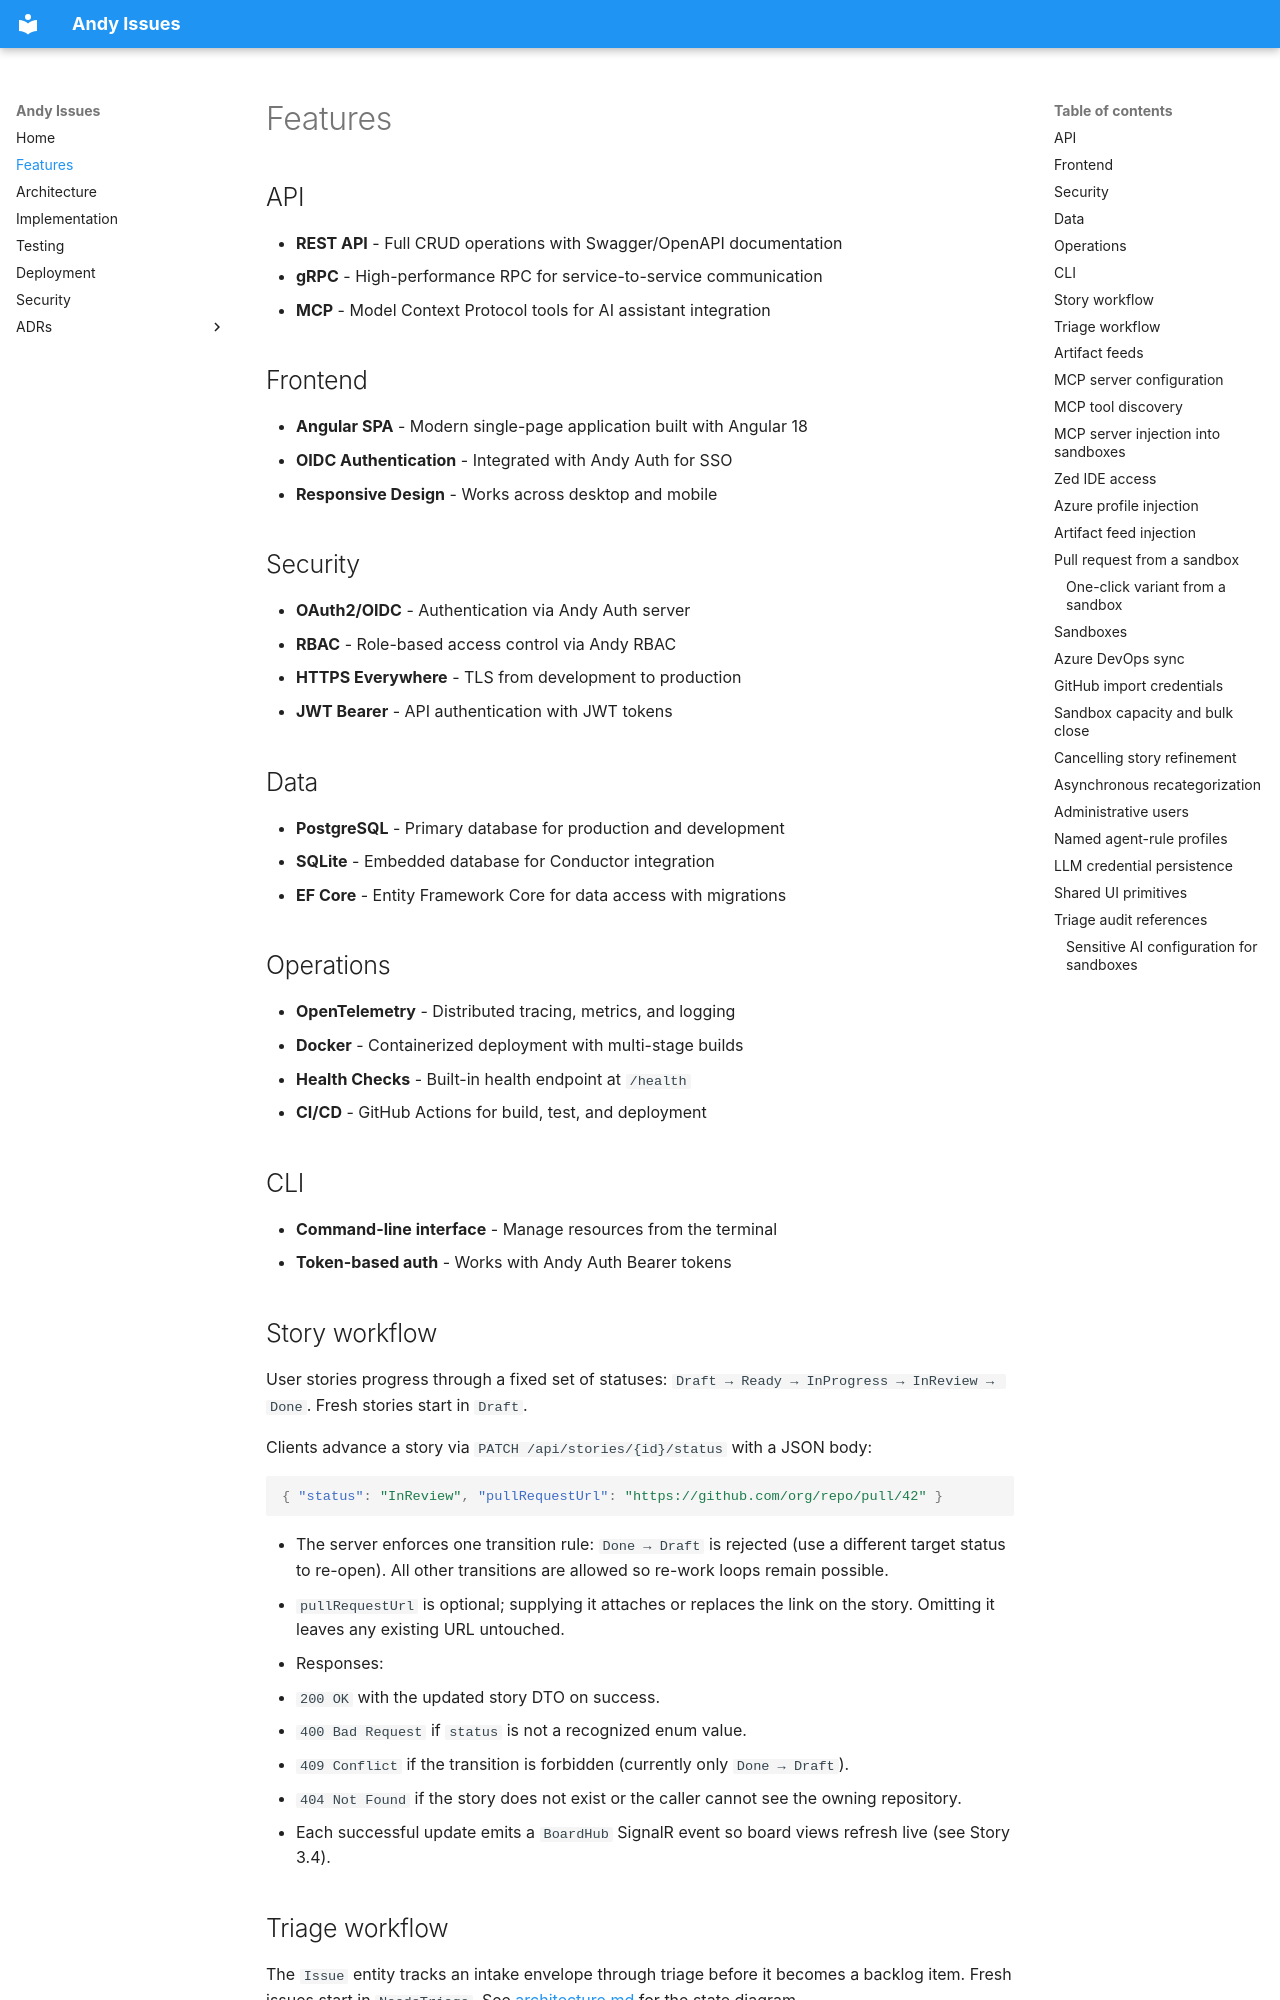

repository: rivoli-ai/andy-issues · page: features/index.html · generator: mkdocs

# Features

## API

- **REST API** - Full CRUD operations with Swagger/OpenAPI documentation
- **gRPC** - High-performance RPC for service-to-service communication
- **MCP** - Model Context Protocol tools for AI assistant integration

## Frontend

- **Angular SPA** - Modern single-page application built with Angular 18
- **OIDC Authentication** - Integrated with Andy Auth for SSO
- **Responsive Design** - Works across desktop and mobile

## Security

- **OAuth2/OIDC** - Authentication via Andy Auth server
- **RBAC** - Role-based access control via Andy RBAC
- **HTTPS Everywhere** - TLS from development to production
- **JWT Bearer** - API authentication with JWT tokens

## Data

- **PostgreSQL** - Primary database for production and development
- **SQLite** - Embedded database for Conductor integration
- **EF Core** - Entity Framework Core for data access with migrations

## Operations

- **OpenTelemetry** - Distributed tracing, metrics, and logging
- **Docker** - Containerized deployment with multi-stage builds
- **Health Checks** - Built-in health endpoint at `/health`
- **CI/CD** - GitHub Actions for build, test, and deployment

## CLI

- **Command-line interface** - Manage resources from the terminal
- **Token-based auth** - Works with Andy Auth Bearer tokens

## Story workflow

User stories progress through a fixed set of statuses: `Draft → Ready → InProgress → InReview → Done`. Fresh stories start in `Draft`.

Clients advance a story via `PATCH /api/stories/{id}/status` with a JSON body:

```json
{ "status": "InReview", "pullRequestUrl": "https://github.com/org/repo/pull/42" }
```

- The server enforces one transition rule: `Done → Draft` is rejected (use a different target status to re-open). All other transitions are allowed so re-work loops remain possible.
- `pullRequestUrl` is optional; supplying it attaches or replaces the link on the story. Omitting it leaves any existing URL untouched.
- Responses:
  - `200 OK` with the updated story DTO on success.
  - `400 Bad Request` if `status` is not a recognized enum value.
  - `409 Conflict` if the transition is forbidden (currently only `Done → Draft`).
  - `404 Not Found` if the story does not exist or the caller cannot see the owning repository.
- Each successful update emits a `BoardHub` SignalR event so board views refresh live (see Story 3.4).
